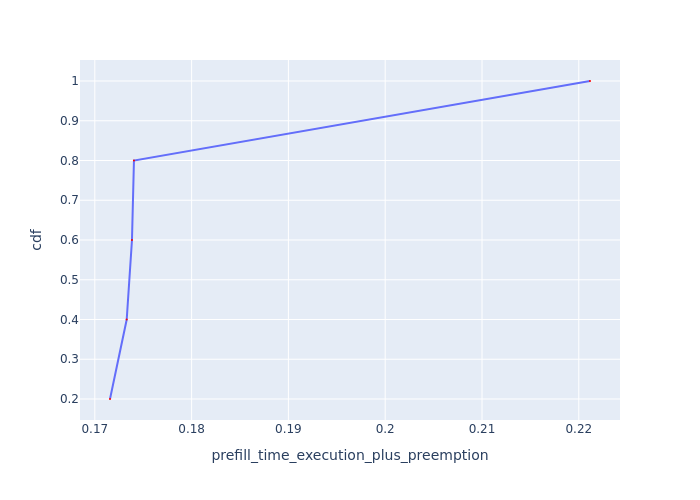

Source data for this figure (header and first rows):
Request Id, prefill_time_execution_plus_preemption, cdf
0_2, 0.1716, 0.2
0_4, 0.1733, 0.4
0_3, 0.1738, 0.6
0_1, 0.174, 0.8
0_0, 0.2212, 1.0
